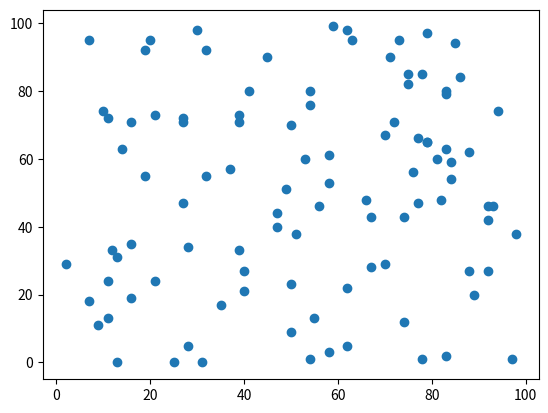

Write Python code to recreate this figure.
import matplotlib.pyplot as plt
import numpy as np

x_axis = np.random.randint(100, size = 100)
y_axis = np.random.randint(100, size = 100)

plt.scatter(x_axis, y_axis)
plt.show()

